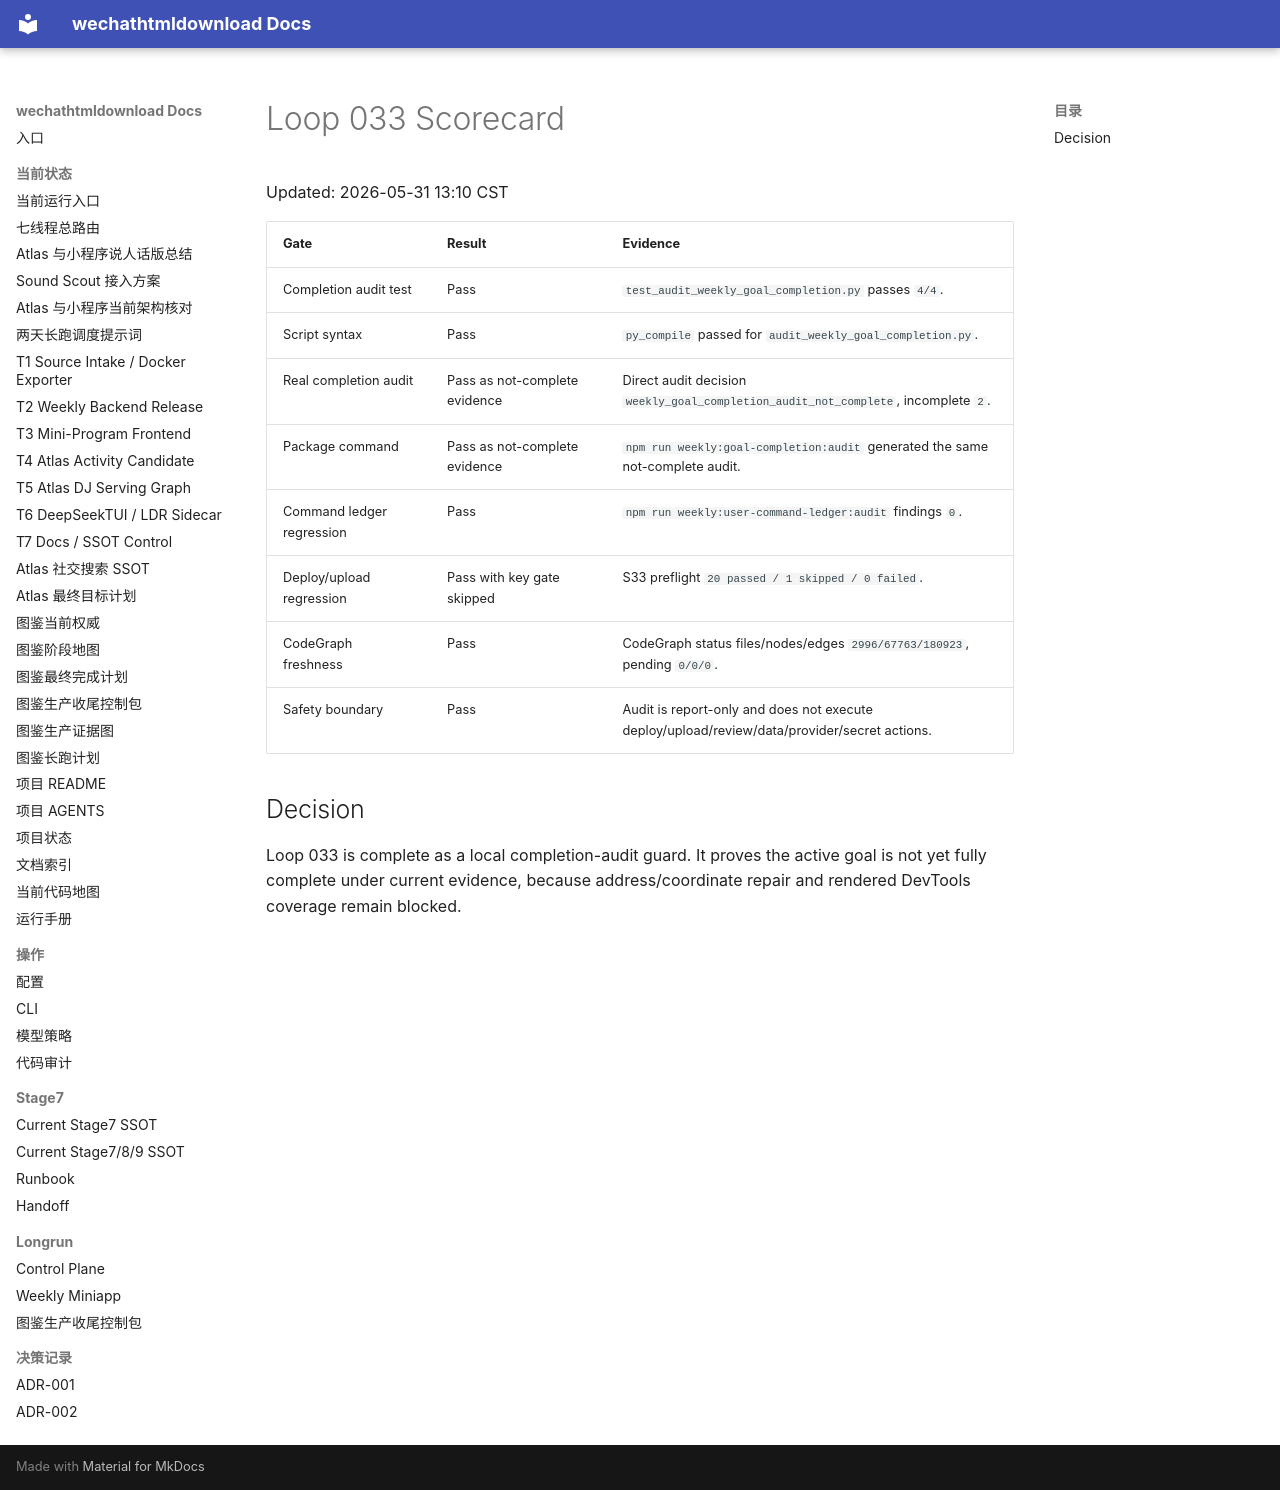

repository: yutianyu111602-glitch/wechathtmldownload · page: longrun/atlas-route-external-db-20260531/loops/loop-033-scorecard.html · generator: mkdocs

# Loop 033 Scorecard

Updated: 2026-05-31 13:10 CST

| Gate | Result | Evidence |
| --- | --- | --- |
| Completion audit test | Pass | `test_audit_weekly_goal_completion.py` passes `4/4`. |
| Script syntax | Pass | `py_compile` passed for `audit_weekly_goal_completion.py`. |
| Real completion audit | Pass as not-complete evidence | Direct audit decision `weekly_goal_completion_audit_not_complete`, incomplete `2`. |
| Package command | Pass as not-complete evidence | `npm run weekly:goal-completion:audit` generated the same not-complete audit. |
| Command ledger regression | Pass | `npm run weekly:user-command-ledger:audit` findings `0`. |
| Deploy/upload regression | Pass with key gate skipped | S33 preflight `20 passed / 1 skipped / 0 failed`. |
| CodeGraph freshness | Pass | CodeGraph status files/nodes/edges `2996/67763/180923`, pending `0/0/0`. |
| Safety boundary | Pass | Audit is report-only and does not execute deploy/upload/review/data/provider/secret actions. |

## Decision

Loop 033 is complete as a local completion-audit guard. It proves the active goal is not yet fully complete under current evidence, because address/coordinate repair and rendered DevTools coverage remain blocked.
